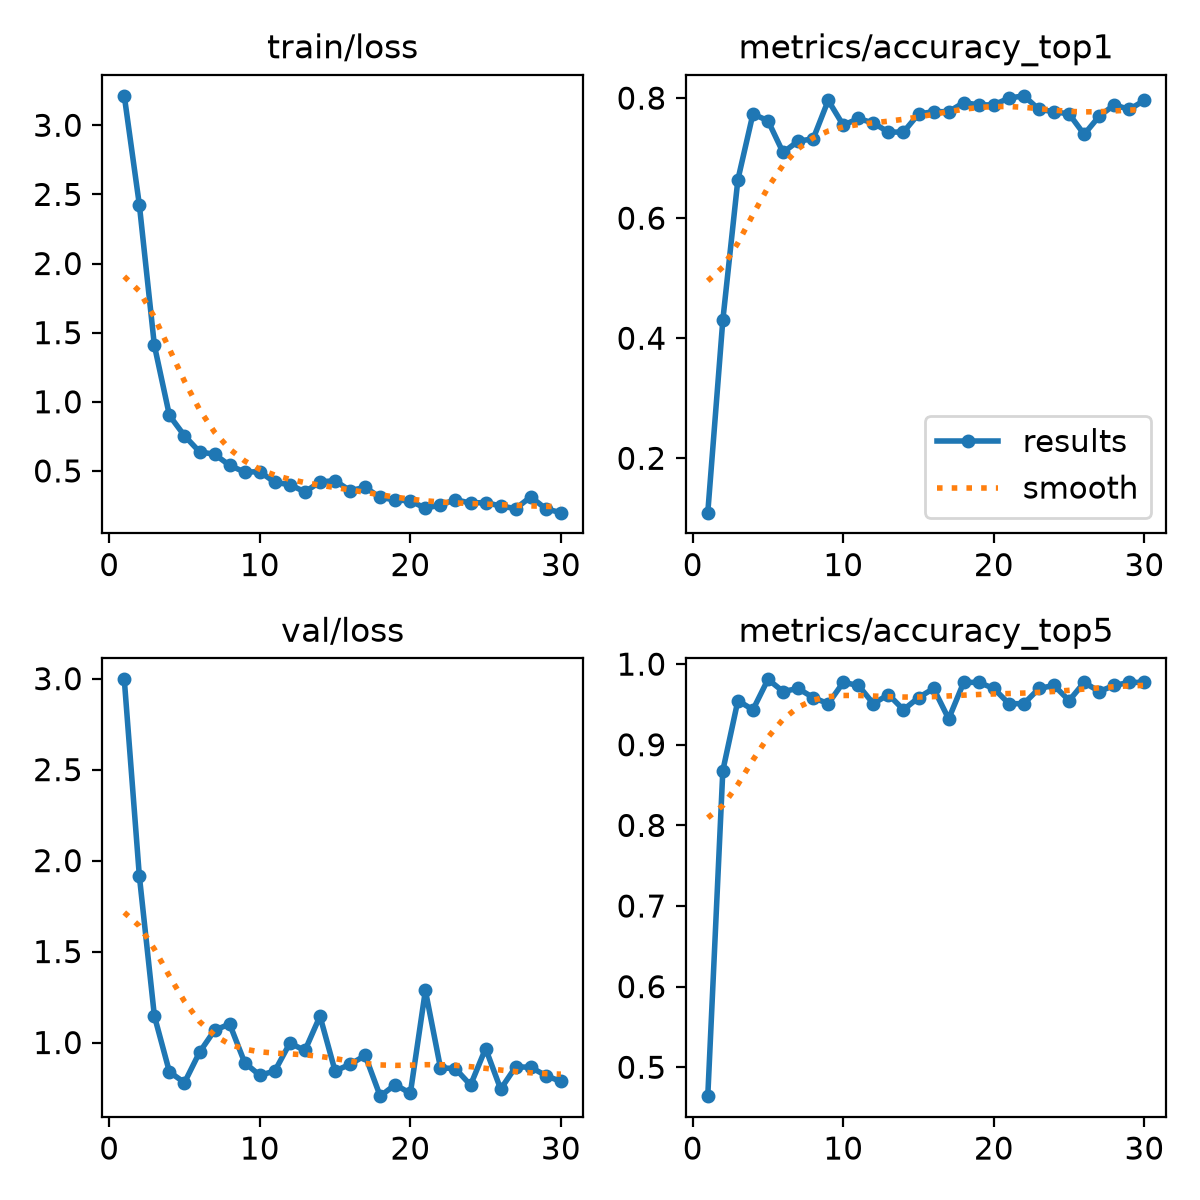

Values plotted in this chart, from the file beside it:
epoch, time, train/loss, metrics/accuracy_top1, metrics/accuracy_top5, val/loss, lr/pg0, lr/pg1, lr/pg2
1, 54.61, 3.213, 0.1094, 0.4642, 2.996, 0.0001094, 0.0001094, 0.0001094
2, 111.2, 2.426, 0.4302, 0.8679, 1.916, 0.0002131, 0.0002131, 0.0002131
3, 176.4, 1.408, 0.6642, 0.9547, 1.146, 0.0003095, 0.0003095, 0.0003095
4, 240.8, 0.9009, 0.7736, 0.9434, 0.8383, 0.0003, 0.0003, 0.0003
5, 296.5, 0.7542, 0.7623, 0.9811, 0.7799, 0.000289, 0.000289, 0.000289
6, 356.1, 0.638, 0.7094, 0.966, 0.9467, 0.0002781, 0.0002781, 0.0002781
7, 413.1, 0.6202, 0.7283, 0.9698, 1.068, 0.0002671, 0.0002671, 0.0002671
8, 464.3, 0.5402, 0.7321, 0.9585, 1.102, 0.0002561, 0.0002561, 0.0002561
9, 513.1, 0.4913, 0.7962, 0.9509, 0.8891, 0.0002451, 0.0002451, 0.0002451
10, 562.4, 0.4947, 0.7547, 0.9774, 0.8199, 0.0002341, 0.0002341, 0.0002341
11, 610.8, 0.4176, 0.766, 0.9736, 0.8436, 0.0002231, 0.0002231, 0.0002231
12, 659.7, 0.4003, 0.7585, 0.9509, 0.9971, 0.0002121, 0.0002121, 0.0002121
13, 708.5, 0.3483, 0.7434, 0.9623, 0.9564, 0.0002011, 0.0002011, 0.0002011
14, 757, 0.4203, 0.7434, 0.9434, 1.145, 0.0001901, 0.0001901, 0.0001901
15, 819.2, 0.4296, 0.7736, 0.9585, 0.844, 0.0001792, 0.0001792, 0.0001792
16, 875.2, 0.3571, 0.7774, 0.9698, 0.8802, 0.0001682, 0.0001682, 0.0001682
17, 926.9, 0.3815, 0.7774, 0.9321, 0.9288, 0.0001572, 0.0001572, 0.0001572
18, 977, 0.3077, 0.7924, 0.9774, 0.7053, 0.0001462, 0.0001462, 0.0001462
19, 1027, 0.2905, 0.7887, 0.9774, 0.7688, 0.0001352, 0.0001352, 0.0001352
20, 1076, 0.2829, 0.7887, 0.9698, 0.7204, 0.0001242, 0.0001242, 0.0001242
21, 1125, 0.2304, 0.8, 0.9509, 1.286, 0.0001132, 0.0001132, 0.0001132
22, 1174, 0.2536, 0.8038, 0.9509, 0.8618, 0.0001022, 0.0001022, 0.0001022
23, 1223, 0.2917, 0.7811, 0.9698, 0.856, 9.1242e-05, 9.1242e-05, 9.1242e-05
24, 1273, 0.2672, 0.7774, 0.9736, 0.7662, 8.0253e-05, 8.0253e-05, 8.0253e-05
25, 1322, 0.2715, 0.7736, 0.9547, 0.9671, 6.9264e-05, 6.9264e-05, 6.9264e-05
26, 1370, 0.2458, 0.7396, 0.9774, 0.7441, 5.8275e-05, 5.8275e-05, 5.8275e-05
27, 1419, 0.2276, 0.7698, 0.966, 0.8667, 4.7286e-05, 4.7286e-05, 4.7286e-05
28, 1468, 0.3127, 0.7887, 0.9736, 0.864, 3.6297e-05, 3.6297e-05, 3.6297e-05
29, 1516, 0.2258, 0.7811, 0.9774, 0.8184, 2.5308e-05, 2.5308e-05, 2.5308e-05
30, 1565, 0.1981, 0.7962, 0.9774, 0.7859, 1.4319e-05, 1.4319e-05, 1.4319e-05
